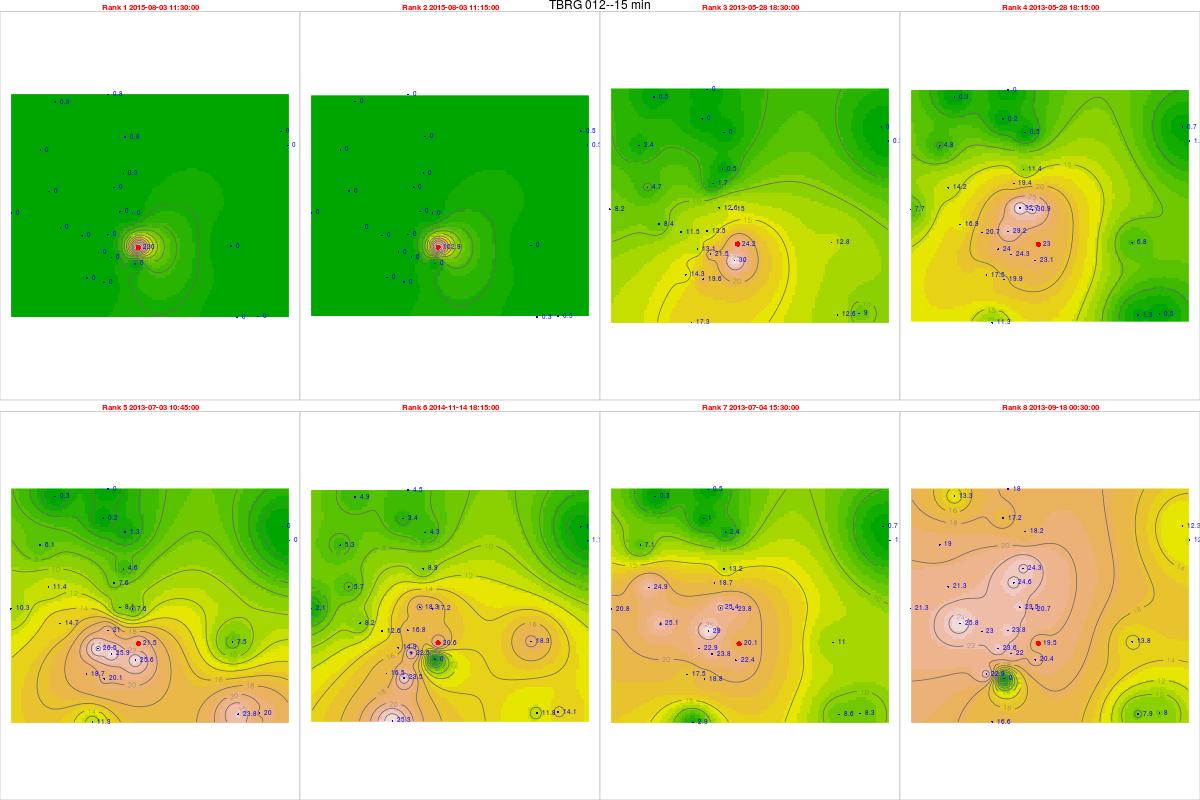

The file beside this chart, header and first rows:
, tips, mm, dt.tm, Unit_ID, Rank, cat, Unit_ID, Installati, Lat, Long, elevation, slope, aspect, x, y, z, coords.x1, coords.x2
100994, 10.28, 230, 2015-08-03 11:30:00, TBRG 012, 1, 12, TBRG 012, 26/08/2012, 14.44, 74.7, 533, 11.94, 93.31, 467945, 1596676, 0, 467945, 1596676
100993, 4.6, 102.9, 2015-08-03 11:15:00, TBRG 012, 2, 12, TBRG 012, 26/08/2012, 14.44, 74.7, 533, 11.94, 93.31, 467945, 1596676, 0, 467945, 1596676
26443, 1.08, 24.16, 2013-05-28 18:30:00, TBRG 012, 3, 12, TBRG 012, 26/08/2012, 14.44, 74.7, 533, 11.94, 93.31, 467945, 1596676, 0, 467945, 1596676
26442, 1.03, 23.04, 2013-05-28 18:15:00, TBRG 012, 4, 12, TBRG 012, 26/08/2012, 14.44, 74.7, 533, 11.94, 93.31, 467945, 1596676, 0, 467945, 1596676
29868, 0.96, 21.48, 2013-07-03 10:45:00, TBRG 012, 5, 12, TBRG 012, 26/08/2012, 14.44, 74.7, 533, 11.94, 93.31, 467945, 1596676, 0, 467945, 1596676
77801, 0.92, 20.58, 2014-11-14 18:15:00, TBRG 012, 6, 12, TBRG 012, 26/08/2012, 14.44, 74.7, 533, 11.94, 93.31, 467945, 1596676, 0, 467945, 1596676
29983, 0.9, 20.13, 2013-07-04 15:30:00, TBRG 012, 7, 12, TBRG 012, 26/08/2012, 14.44, 74.7, 533, 11.94, 93.31, 467945, 1596676, 0, 467945, 1596676
37219, 0.87, 19.46, 2013-09-18 00:30:00, TBRG 012, 8, 12, TBRG 012, 26/08/2012, 14.44, 74.7, 533, 11.94, 93.31, 467945, 1596676, 0, 467945, 1596676
103772, 0, 0, 2015-08-03 11:30:00, TBRG 001, 1, 1, TBRG 001, 17/08/2012, 14.45, 74.69, 518, 10.05, 154.8, 466743, 1597181, 0, 466743, 1597181
103771, 0, 0, 2015-08-03 11:15:00, TBRG 001, 2, 1, TBRG 001, 17/08/2012, 14.45, 74.69, 518, 10.05, 154.8, 466743, 1597181, 0, 466743, 1597181
27290, 0.52, 13.45, 2013-05-28 18:30:00, TBRG 001, 3, 1, TBRG 001, 17/08/2012, 14.45, 74.69, 518, 10.05, 154.8, 466743, 1597181, 0, 466743, 1597181
27289, 1.13, 29.23, 2013-05-28 18:15:00, TBRG 001, 4, 1, TBRG 001, 17/08/2012, 14.45, 74.69, 518, 10.05, 154.8, 466743, 1597181, 0, 466743, 1597181
30715, 0.81, 20.95, 2013-07-03 10:45:00, TBRG 001, 5, 1, TBRG 001, 17/08/2012, 14.45, 74.69, 518, 10.05, 154.8, 466743, 1597181, 0, 466743, 1597181
78647, 0.65, 16.82, 2014-11-14 18:15:00, TBRG 001, 6, 1, TBRG 001, 17/08/2012, 14.45, 74.69, 518, 10.05, 154.8, 466743, 1597181, 0, 466743, 1597181
30830, 1.12, 28.97, 2013-07-04 15:30:00, TBRG 001, 7, 1, TBRG 001, 17/08/2012, 14.45, 74.69, 518, 10.05, 154.8, 466743, 1597181, 0, 466743, 1597181
38066, 0.92, 23.8, 2013-09-18 00:30:00, TBRG 001, 8, 1, TBRG 001, 17/08/2012, 14.45, 74.69, 518, 10.05, 154.8, 466743, 1597181, 0, 466743, 1597181
96467, 0.01, 0.2535, 2015-08-03 11:30:00, TBRG 002, 1, 2, TBRG 002, 18/08/2012, 14.47, 74.7, 550, 4.299, 220.5, 467356, 1599612, 0, 467356, 1599612
96466, 0, 0, 2015-08-03 11:15:00, TBRG 002, 2, 2, TBRG 002, 18/08/2012, 14.47, 74.7, 550, 4.299, 220.5, 467356, 1599612, 0, 467356, 1599612
26341, 0.02, 0.507, 2013-05-28 18:30:00, TBRG 002, 3, 2, TBRG 002, 18/08/2012, 14.47, 74.7, 550, 4.299, 220.5, 467356, 1599612, 0, 467356, 1599612
26340, 0.45, 11.41, 2013-05-28 18:15:00, TBRG 002, 4, 2, TBRG 002, 18/08/2012, 14.47, 74.7, 550, 4.299, 220.5, 467356, 1599612, 0, 467356, 1599612
29766, 0.18, 4.563, 2013-07-03 10:45:00, TBRG 002, 5, 2, TBRG 002, 18/08/2012, 14.47, 74.7, 550, 4.299, 220.5, 467356, 1599612, 0, 467356, 1599612
71342, 0.35, 8.873, 2014-11-14 18:15:00, TBRG 002, 6, 2, TBRG 002, 18/08/2012, 14.47, 74.7, 550, 4.299, 220.5, 467356, 1599612, 0, 467356, 1599612
29881, 0.52, 13.18, 2013-07-04 15:30:00, TBRG 002, 7, 2, TBRG 002, 18/08/2012, 14.47, 74.7, 550, 4.299, 220.5, 467356, 1599612, 0, 467356, 1599612
37117, 0.96, 24.34, 2013-09-18 00:30:00, TBRG 002, 8, 2, TBRG 002, 18/08/2012, 14.47, 74.7, 550, 4.299, 220.5, 467356, 1599612, 0, 467356, 1599612
103673, 0, 0, 2015-08-03 11:30:00, TBRG 003, 1, 3, TBRG 003, 18/08/2012, 14.48, 74.76, 513, 1.431, 188.8, 473867, 1600721, 0, 473867, 1600721
103672, 0.02, 0.5396, 2015-08-03 11:15:00, TBRG 003, 2, 3, TBRG 003, 18/08/2012, 14.48, 74.76, 513, 1.431, 188.8, 473867, 1600721, 0, 473867, 1600721
27192, 0.01, 0.2698, 2013-05-28 18:30:00, TBRG 003, 3, 3, TBRG 003, 18/08/2012, 14.48, 74.76, 513, 1.431, 188.8, 473867, 1600721, 0, 473867, 1600721
27191, 0.06, 1.619, 2013-05-28 18:15:00, TBRG 003, 4, 3, TBRG 003, 18/08/2012, 14.48, 74.76, 513, 1.431, 188.8, 473867, 1600721, 0, 473867, 1600721
30617, 0, 0, 2013-07-03 10:45:00, TBRG 003, 5, 3, TBRG 003, 18/08/2012, 14.48, 74.76, 513, 1.431, 188.8, 473867, 1600721, 0, 473867, 1600721
78548, 0.04, 1.079, 2014-11-14 18:15:00, TBRG 003, 6, 3, TBRG 003, 18/08/2012, 14.48, 74.76, 513, 1.431, 188.8, 473867, 1600721, 0, 473867, 1600721
30732, 0.04, 1.079, 2013-07-04 15:30:00, TBRG 003, 7, 3, TBRG 003, 18/08/2012, 14.48, 74.76, 513, 1.431, 188.8, 473867, 1600721, 0, 473867, 1600721
37968, 0.45, 12.14, 2013-09-18 00:30:00, TBRG 003, 8, 3, TBRG 003, 18/08/2012, 14.48, 74.76, 513, 1.431, 188.8, 473867, 1600721, 0, 473867, 1600721
103279, 0, 0, 2015-08-03 11:30:00, TBRG 004, 1, 4, TBRG 004, 18/08/2012, 14.43, 74.69, 540, 2.167, 137.1, 466593, 1595293, 0, 466593, 1595293
103278, 0, 0, 2015-08-03 11:15:00, TBRG 004, 2, 4, TBRG 004, 18/08/2012, 14.43, 74.69, 540, 2.167, 137.1, 466593, 1595293, 0, 466593, 1595293
26825, 0.75, 19.61, 2013-05-28 18:30:00, TBRG 004, 3, 4, TBRG 004, 18/08/2012, 14.43, 74.69, 540, 2.167, 137.1, 466593, 1595293, 0, 466593, 1595293
26824, 0.76, 19.87, 2013-05-28 18:15:00, TBRG 004, 4, 4, TBRG 004, 18/08/2012, 14.43, 74.69, 540, 2.167, 137.1, 466593, 1595293, 0, 466593, 1595293
30250, 0.77, 20.14, 2013-07-03 10:45:00, TBRG 004, 5, 4, TBRG 004, 18/08/2012, 14.43, 74.69, 540, 2.167, 137.1, 466593, 1595293, 0, 466593, 1595293
78154, 0.9, 23.54, 2014-11-14 18:15:00, TBRG 004, 6, 4, TBRG 004, 18/08/2012, 14.43, 74.69, 540, 2.167, 137.1, 466593, 1595293, 0, 466593, 1595293
30365, 0.72, 18.83, 2013-07-04 15:30:00, TBRG 004, 7, 4, TBRG 004, 18/08/2012, 14.43, 74.69, 540, 2.167, 137.1, 466593, 1595293, 0, 466593, 1595293
37573, 0, 0, 2013-09-18 00:30:00, TBRG 004, 8, 4, TBRG 004, 18/08/2012, 14.43, 74.69, 540, 2.167, 137.1, 466593, 1595293, 0, 466593, 1595293
103564, 0, 0, 2015-08-03 11:30:00, TBRG 005, 1, 5, TBRG 005, 19/08/2012, 14.45, 74.7, 531, 8.231, 15.75, 467713, 1598027, 0, 467713, 1598027
103563, 0, 0, 2015-08-03 11:15:00, TBRG 005, 2, 5, TBRG 005, 19/08/2012, 14.45, 74.7, 531, 8.231, 15.75, 467713, 1598027, 0, 467713, 1598027
27083, 0.69, 15.04, 2013-05-28 18:30:00, TBRG 005, 3, 5, TBRG 005, 19/08/2012, 14.45, 74.7, 531, 8.231, 15.75, 467713, 1598027, 0, 467713, 1598027
27082, 1.42, 30.94, 2013-05-28 18:15:00, TBRG 005, 4, 5, TBRG 005, 19/08/2012, 14.45, 74.7, 531, 8.231, 15.75, 467713, 1598027, 0, 467713, 1598027
30508, 0.35, 7.627, 2013-07-03 10:45:00, TBRG 005, 5, 5, TBRG 005, 19/08/2012, 14.45, 74.7, 531, 8.231, 15.75, 467713, 1598027, 0, 467713, 1598027
78439, 0.79, 17.21, 2014-11-14 18:15:00, TBRG 005, 6, 5, TBRG 005, 19/08/2012, 14.45, 74.7, 531, 8.231, 15.75, 467713, 1598027, 0, 467713, 1598027
30623, 1.09, 23.75, 2013-07-04 15:30:00, TBRG 005, 7, 5, TBRG 005, 19/08/2012, 14.45, 74.7, 531, 8.231, 15.75, 467713, 1598027, 0, 467713, 1598027
37859, 0.95, 20.7, 2013-09-18 00:30:00, TBRG 005, 8, 5, TBRG 005, 19/08/2012, 14.45, 74.7, 531, 8.231, 15.75, 467713, 1598027, 0, 467713, 1598027
103468, 0, 0, 2015-08-03 11:30:00, TBRG 006, 1, 6, TBRG 006, 20/08/2012, 14.45, 74.68, 545, 15.82, 111.2, 465721, 1597140, 0, 465721, 1597140
103467, 0, 0, 2015-08-03 11:15:00, TBRG 006, 2, 6, TBRG 006, 20/08/2012, 14.45, 74.68, 545, 15.82, 111.2, 465721, 1597140, 0, 465721, 1597140
27000, 0.44, 11.51, 2013-05-28 18:30:00, TBRG 006, 3, 6, TBRG 006, 20/08/2012, 14.45, 74.68, 545, 15.82, 111.2, 465721, 1597140, 0, 465721, 1597140
26999, 0.79, 20.66, 2013-05-28 18:15:00, TBRG 006, 4, 6, TBRG 006, 20/08/2012, 14.45, 74.68, 545, 15.82, 111.2, 465721, 1597140, 0, 465721, 1597140
30425, NA, NA, 2013-07-03 10:45:00, TBRG 006, 5, 6, TBRG 006, 20/08/2012, 14.45, 74.68, 545, 15.82, 111.2, 465721, 1597140, 0, 465721, 1597140
78343, 0.48, 12.55, 2014-11-14 18:15:00, TBRG 006, 6, 6, TBRG 006, 20/08/2012, 14.45, 74.68, 545, 15.82, 111.2, 465721, 1597140, 0, 465721, 1597140
30540, NA, NA, 2013-07-04 15:30:00, TBRG 006, 7, 6, TBRG 006, 20/08/2012, 14.45, 74.68, 545, 15.82, 111.2, 465721, 1597140, 0, 465721, 1597140
37762, 0.88, 23.01, 2013-09-18 00:30:00, TBRG 006, 8, 6, TBRG 006, 20/08/2012, 14.45, 74.68, 545, 15.82, 111.2, 465721, 1597140, 0, 465721, 1597140
103561, 0, 0, 2015-08-03 11:30:00, TBRG 007, 1, 7, TBRG 007, 19/08/2012, 14.48, 74.67, 600, 37.92, 169.8, 464073, 1600539, 0, 464073, 1600539
103560, 0, 0, 2015-08-03 11:15:00, TBRG 007, 2, 7, TBRG 007, 19/08/2012, 14.48, 74.67, 600, 37.92, 169.8, 464073, 1600539, 0, 464073, 1600539
27079, 0.09, 2.379, 2013-05-28 18:30:00, TBRG 007, 3, 7, TBRG 007, 19/08/2012, 14.48, 74.67, 600, 37.92, 169.8, 464073, 1600539, 0, 464073, 1600539
27078, 0.18, 4.757, 2013-05-28 18:15:00, TBRG 007, 4, 7, TBRG 007, 19/08/2012, 14.48, 74.67, 600, 37.92, 169.8, 464073, 1600539, 0, 464073, 1600539
... 164 more rows
